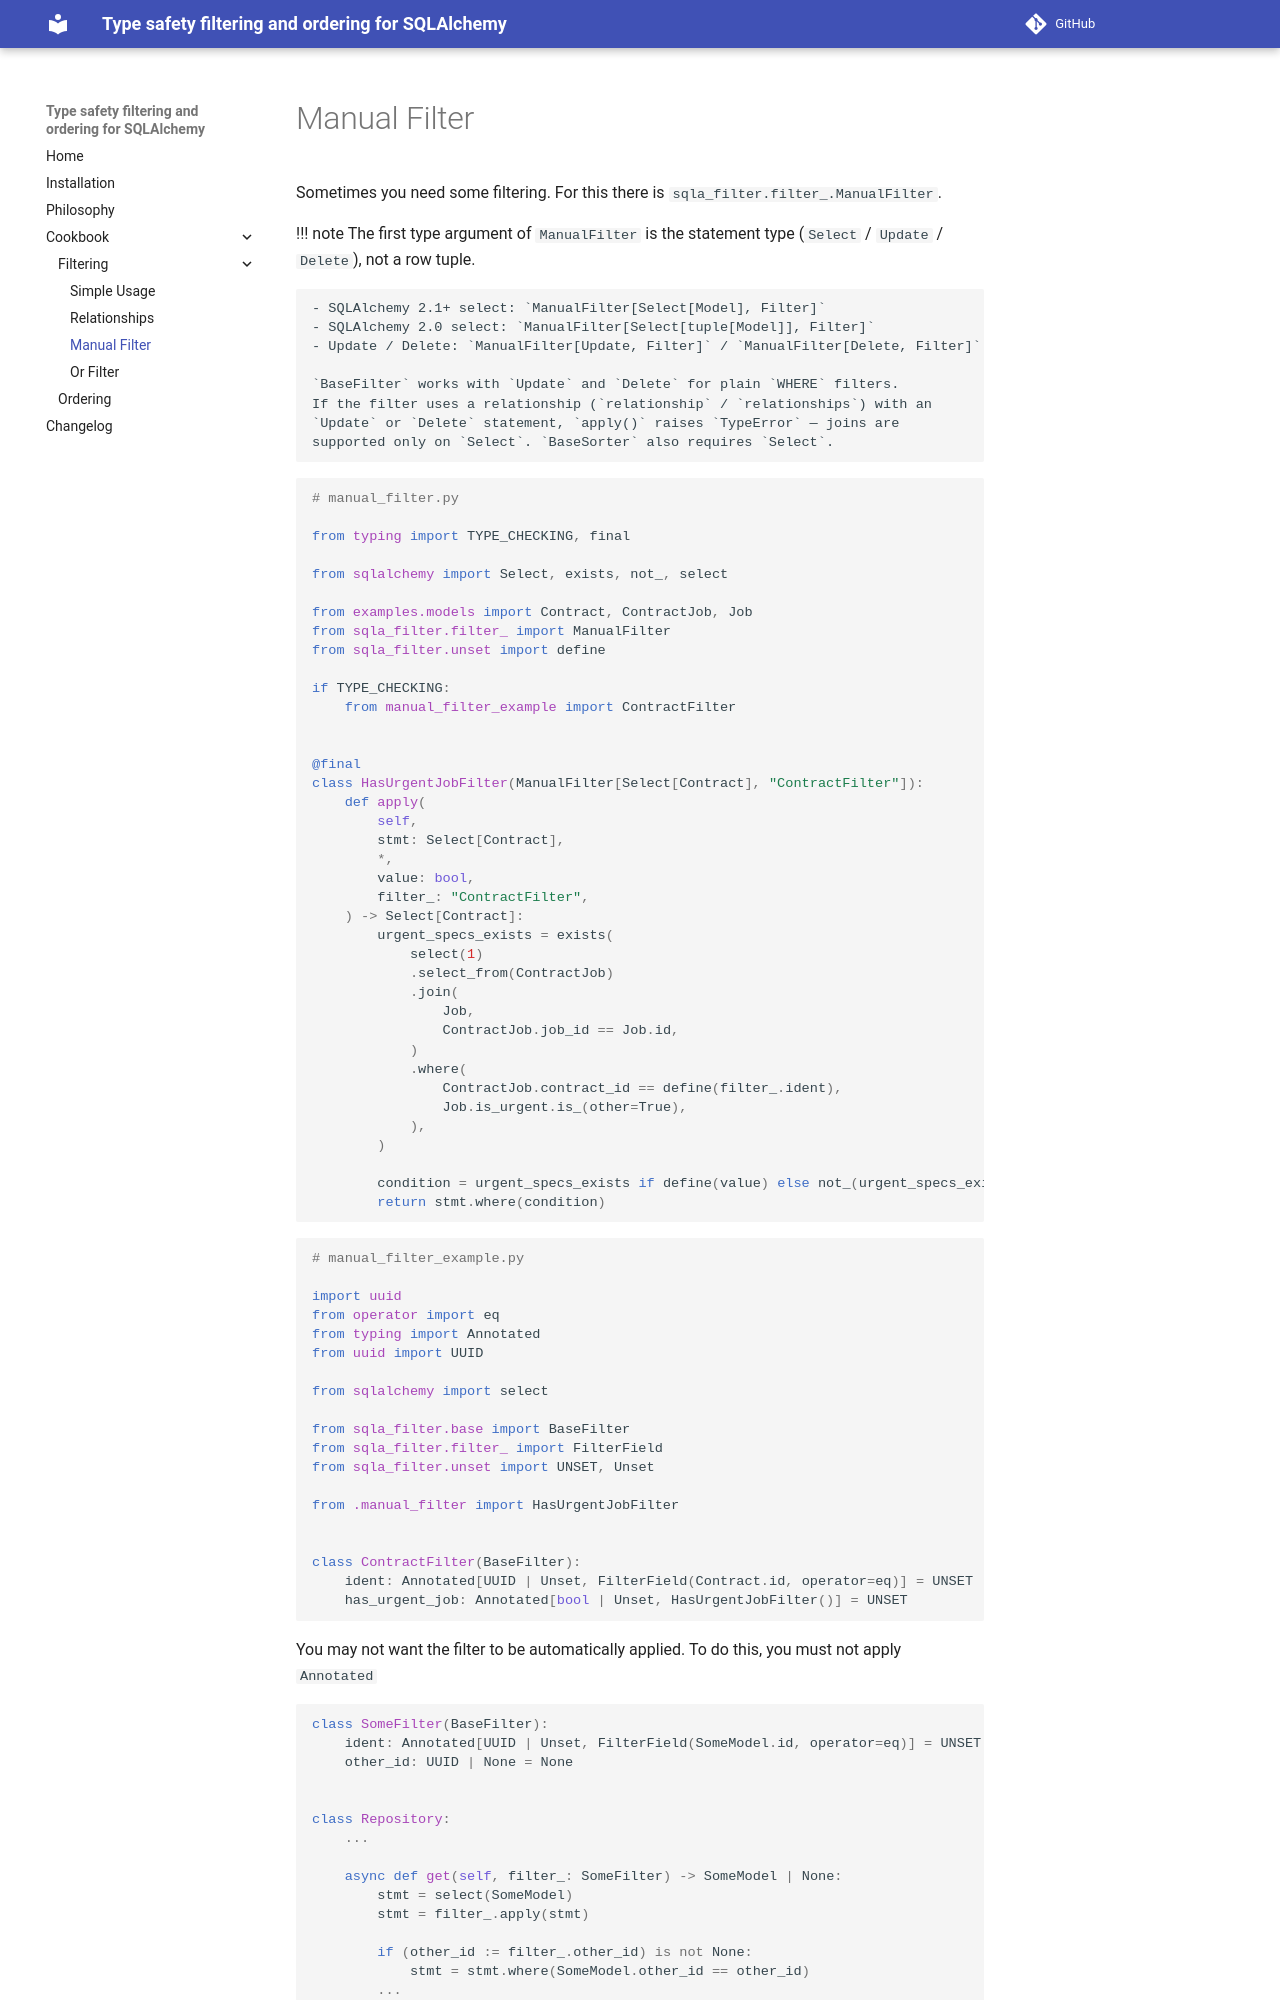

repository: barbarrista/sqla-filter · page: filtering/manual_filter/index.html · generator: mkdocs

# Manual Filter

Sometimes you need some filtering. For this there is `sqla_filter.filter_.ManualFilter`.

!!! note
    The first type argument of `ManualFilter` is the statement type (`Select` / `Update` / `Delete`), not a row tuple.

    - SQLAlchemy 2.1+ select: `ManualFilter[Select[Model], Filter]`
    - SQLAlchemy 2.0 select: `ManualFilter[Select[tuple[Model]], Filter]`
    - Update / Delete: `ManualFilter[Update, Filter]` / `ManualFilter[Delete, Filter]`

    `BaseFilter` works with `Update` and `Delete` for plain `WHERE` filters.
    If the filter uses a relationship (`relationship` / `relationships`) with an
    `Update` or `Delete` statement, `apply()` raises `TypeError` — joins are
    supported only on `Select`. `BaseSorter` also requires `Select`.

```python
# manual_filter.py

from typing import TYPE_CHECKING, final

from sqlalchemy import Select, exists, not_, select

from examples.models import Contract, ContractJob, Job
from sqla_filter.filter_ import ManualFilter
from sqla_filter.unset import define

if TYPE_CHECKING:
    from manual_filter_example import ContractFilter


@final
class HasUrgentJobFilter(ManualFilter[Select[Contract], "ContractFilter"]):
    def apply(
        self,
        stmt: Select[Contract],
        *,
        value: bool,
        filter_: "ContractFilter",
    ) -> Select[Contract]:
        urgent_specs_exists = exists(
            select(1)
            .select_from(ContractJob)
            .join(
                Job,
                ContractJob.job_id == Job.id,
            )
            .where(
                ContractJob.contract_id == define(filter_.ident),
                Job.is_urgent.is_(other=True),
            ),
        )

        condition = urgent_specs_exists if define(value) else not_(urgent_specs_exists)
        return stmt.where(condition)

```

```python
# manual_filter_example.py

import uuid
from operator import eq
from typing import Annotated
from uuid import UUID

from sqlalchemy import select

from sqla_filter.base import BaseFilter
from sqla_filter.filter_ import FilterField
from sqla_filter.unset import UNSET, Unset

from .manual_filter import HasUrgentJobFilter


class ContractFilter(BaseFilter):
    ident: Annotated[UUID | Unset, FilterField(Contract.id, operator=eq)] = UNSET
    has_urgent_job: Annotated[bool | Unset, HasUrgentJobFilter()] = UNSET
```

You may not want the filter to be automatically applied. To do this, you must not apply `Annotated`

```python
class SomeFilter(BaseFilter):
    ident: Annotated[UUID | Unset, FilterField(SomeModel.id, operator=eq)] = UNSET
    other_id: UUID | None = None


class Repository:
    ...
